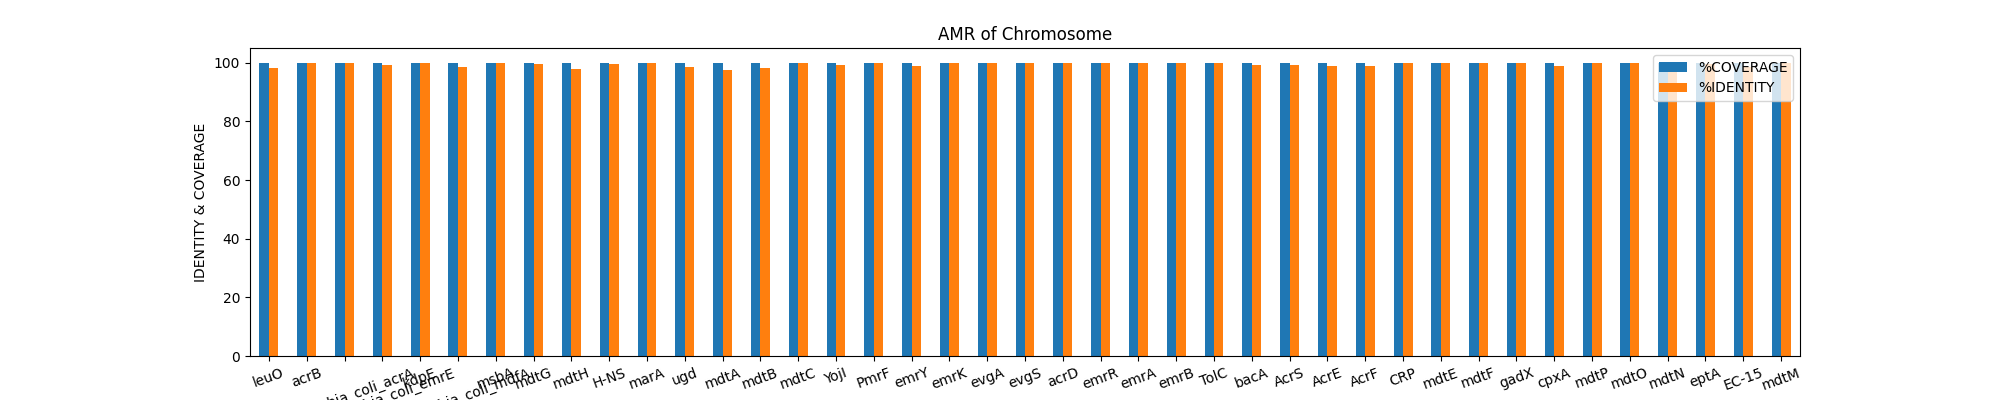

The data file committed next to this chart (first rows):
#FILE	SEQUENCE	START	END	STRAND	GENE	COVERAGE	COVERAGE_MAP	GAPS	%COVERAGE	%IDENTITY	DATABASE	ACCESSION	PRODUCT	RESISTANCE
results_illumina/SRR2584863/SRR2584863_c…	NC_012967.1	87172	88116	+	leuO	1-945/945	===============	0/0	100	98.09	card	LR730402.1:740042-740987	leuO a LysR family transcription factor …	disinfecting_agents_and_antiseptics;nucl…
results_illumina/SRR2584863/SRR2584863_c…	NC_012967.1	453321	456470	-	acrB	1-3150/3150	===============	0/0	100	99.94	card	U00096.3:484403-481253	Protein subunit of AcrA-AcrB-TolC multid…	cephalosporin;disinfecting_agents_and_an…
results_illumina/SRR2584863/SRR2584863_c…	NC_012967.1	456493	457686	-	Escherichia_coli_acrA	1-1194/1194	===============	0/0	100	100	card	U00096.3:485619-484425	AcrA is a subunit of the AcrAB-TolC mult…	cephalosporin;disinfecting_agents_and_an…
results_illumina/SRR2584863/SRR2584863_c…	NC_012967.1	540205	540537	+	Escherichia_coli_emrE	1-333/333	===============	0/0	100	99.10	card	Z11877.1:485-818	Member of the small MDR (multidrug resis…	macrolide
results_illumina/SRR2584863/SRR2584863_c…	NC_012967.1	703151	703828	-	kdpE	1-678/678	===============	0/0	100	99.85	card	U00096.3:721733-721055	kdpE is a transcriptional activator that…	aminoglycoside
results_illumina/SRR2584863/SRR2584863_c…	NC_012967.1	876225	877457	+	Escherichia_coli_mdfA	1-1233/1233	===============	0/0	100	98.38	card	JQ394987.1:0-1233	Multidrug efflux pump in E. coli. This m…	disinfecting_agents_and_antiseptics;phen…
results_illumina/SRR2584863/SRR2584863_c…	NC_012967.1	983713	985461	+	msbA	1-1749/1749	===============	0/0	100	100	card	U00096.3:966620-968369	MsbA is a multidrug resistance transport…	nitroimidazole
results_illumina/SRR2584863/SRR2584863_c…	NC_012967.1	1036104	1037181	-	OmpA	18-1125/1125	========/======	2/30	95.82	83.66	card	FO834906.1:2175099-2173974	OmpA is a porin that confers resistance …	peptide
results_illumina/SRR2584863/SRR2584863_c…	NC_012967.1	1128833	1130059	-	mdtG	1-1227/1227	===============	0/0	100	99.43	card	CP000800.1:1192954-1191727	The MdtG protein also named YceE appears…	phosphonic_acid
results_illumina/SRR2584863/SRR2584863_c…	NC_012967.1	1138690	1139898	-	mdtH	1-1209/1209	===============	0/0	100	97.93	card	U00096.1:1125326-1124117	Multidrug resistance protein MdtH.	fluoroquinolone
results_illumina/SRR2584863/SRR2584863_c…	NC_012967.1	1292303	1292716	-	H-NS	1-414/414	===============	0/0	100	99.52	card	BA000007.3:1738104-1737690	H-NS is a histone-like protein involved …	cephalosporin;fluoroquinolone;macrolide;…
results_illumina/SRR2584863/SRR2584863_c…	NC_012967.1	1587340	1587723	+	marA	1-384/384	===============	0/0	100	100	card	AP009048.1:1621287-1621671	In the presence of antibiotic stress E. …	carbapenem;cephalosporin;disinfecting_ag…
results_illumina/SRR2584863/SRR2584863_c…	NC_012967.1	2028449	2029615	-	ugd	1-1167/1167	===============	0/0	100	98.37	card	U00096.1:2099613-2098446	PmrE is required for the synthesis and t…	peptide
results_illumina/SRR2584863/SRR2584863_c…	NC_012967.1	2087124	2088371	+	mdtA	1-1248/1248	===============	0/0	100	97.60	card	U00096.1:2154015-2155263	MdtA is the membrane fusion protein of t…	aminocoumarin
results_illumina/SRR2584863/SRR2584863_c…	NC_012967.1	2088371	2091493	+	mdtB	1-3123/3123	===============	0/0	100	98.27	card	U00096.1:2155262-2158385	MdtB is a transporter that forms a heter…	aminocoumarin
results_illumina/SRR2584863/SRR2584863_c…	NC_012967.1	2091494	2094571	+	mdtC	1-3078/3078	===============	0/0	100	99.87	card	U00096.1:2158385-2161463	MdtC is a transporter that forms a heter…	aminocoumarin
results_illumina/SRR2584863/SRR2584863_c…	NC_012967.1	2257076	2258719	-	YojI	1-1644/1644	===============	0/0	100	99.09	card	U00096.3:2308615-2306971	YojI mediates resistance to the peptide …	peptide
results_illumina/SRR2584863/SRR2584863_c…	NC_012967.1	2313584	2314552	+	PmrF	1-969/969	===============	0/0	100	100	card	U00096.1:2367070-2368039	PmrF is required for the synthesis and t…	peptide
results_illumina/SRR2584863/SRR2584863_c…	NC_012967.1	2414865	2416403	-	emrY	1-1539/1539	===============	0/0	100	99.03	card	D78168.1:1591-3130	emrY is a multidrug transport that moves…	tetracycline
results_illumina/SRR2584863/SRR2584863_c…	NC_012967.1	2416403	2417458	-	emrK	1-1056/1056	===============	0/0	100	99.81	card	D78168.1:536-1592	emrK is a membrane fusion protein that i…	tetracycline
results_illumina/SRR2584863/SRR2584863_c…	NC_012967.1	2417982	2418596	+	evgA	1-615/615	===============	0/0	100	100	card	BA000007.3:3212025-3212640	EvgA when phosphorylated is a positive r…	fluoroquinolone;macrolide;penicillin_bet…
results_illumina/SRR2584863/SRR2584863_c…	NC_012967.1	2418601	2422194	+	evgS	1-3594/3594	===============	0/0	100	99.97	card	U00096.1:2484373-2487967	EvgS is a sensor protein that phosphoryl…	fluoroquinolone;macrolide;penicillin_bet…
results_illumina/SRR2584863/SRR2584863_c…	NC_012967.1	2508423	2511536	+	acrD	1-3114/3114	===============	0/0	100	99.78	card	AP009048.1:2586250-2589364	AcrD is an aminoglycoside efflux pump ex…	aminoglycoside
results_illumina/SRR2584863/SRR2584863_c…	NC_012967.1	2705629	2706159	+	emrR	1-531/531	===============	0/0	100	100	card	U00096.3:2810769-2811300	EmrR is a negative regulator for the Emr…	fluoroquinolone
results_illumina/SRR2584863/SRR2584863_c…	NC_012967.1	2706286	2707458	+	emrA	1-1173/1173	===============	0/0	100	99.83	card	AP009048.1:2810082-2811255	EmrA is a membrane fusion protein provid…	fluoroquinolone
results_illumina/SRR2584863/SRR2584863_c…	NC_012967.1	2707475	2709013	+	emrB	1-1539/1539	===============	0/0	100	99.94	card	U00096.1:2812615-2814154	emrB is a translocase in the emrB -TolC …	fluoroquinolone
results_illumina/SRR2584863/SRR2584863_c…	NC_012967.1	3112281	3113768	+	TolC	1-1488/1488	===============	0/0	100	99.93	card	FJ768952.1:0-1488	TolC is a protein subunit of many multid…	aminocoumarin;aminoglycoside;carbapenem;…
results_illumina/SRR2584863/SRR2584863_c…	NC_012967.1	3136128	3136947	-	bacA	1-820/822	===============	0/0	99.76	99.27	card	U00096.3:3204131-3203309	The bacA gene product (BacA) recycles un…	peptide
results_illumina/SRR2584863/SRR2584863_c…	NC_012967.1	3340694	3341356	-	AcrS	1-663/663	===============	0/0	100	99.09	card	U00096.1:3413465-3412802	AcrS is a repressor of the AcrAB efflux …	cephalosporin;disinfecting_agents_and_an…
results_illumina/SRR2584863/SRR2584863_c…	NC_012967.1	3341755	3342912	+	AcrE	1-1158/1158	===============	0/0	100	98.88	card	U00096.1:3413863-3415021	AcrE is a membrane fusion protein simila…	cephalosporin;fluoroquinolone;penicillin…
results_illumina/SRR2584863/SRR2584863_c…	NC_012967.1	3342924	3346028	+	AcrF	1-3105/3105	===============	0/0	100	98.97	card	U00096.1:3415032-3418137	AcrF is a inner membrane transporter sim…	cephalosporin;fluoroquinolone;penicillin…
results_illumina/SRR2584863/SRR2584863_c…	NC_012967.1	3414025	3414657	+	CRP	1-633/633	===============	0/0	100	99.84	card	AP009048.1:4154296-4153663	CRP is a global regulator that represses…	fluoroquinolone;macrolide;penicillin_bet…
results_illumina/SRR2584863/SRR2584863_c…	NC_012967.1	3588723	3589880	+	mdtE	1-1158/1158	===============	0/0	100	100	card	AP009048.1:3981183-3980025	MdtE is the membrane fusion protein of t…	fluoroquinolone;macrolide;penicillin_bet…
results_illumina/SRR2584863/SRR2584863_c…	NC_012967.1	3589905	3593018	+	mdtF	1-3114/3114	===============	0/0	100	99.97	card	U00096.1:3660413-3663527	MdtF is the multidrug inner membrane tra…	fluoroquinolone;macrolide;penicillin_bet…
results_illumina/SRR2584863/SRR2584863_c…	NC_012967.1	3593381	3594109	-	gadW	1-729/729	===============	0/0	100	94.65	card	CP015085.1:2552440-2551711	GadW is an AraC-family regulator that pr…	fluoroquinolone;macrolide;penicillin_bet…
results_illumina/SRR2584863/SRR2584863_c…	NC_012967.1	3594477	3595301	-	gadX	1-825/825	===============	0/0	100	100	card	AP009048.1:3974604-3975429	GadX is an AraC-family regulator that pr…	fluoroquinolone;macrolide;penicillin_bet…
results_illumina/SRR2584863/SRR2584863_c…	NC_012967.1	4083084	4084457	-	cpxA	1-1374/1374	===============	0/0	100	98.91	card	BA000007.3:4905062-4903688	CpxA is a membrane-localized sensor kina…	aminocoumarin;aminoglycoside
results_illumina/SRR2584863/SRR2584863_c…	NC_012967.1	4278386	4279852	-	mdtP	1-1467/1467	===============	0/0	100	100	card	AP009048.1:4304509-4303042	Multidrug resistance efflux pump. Could …	disinfecting_agents_and_antiseptics;nucl…
results_illumina/SRR2584863/SRR2584863_c…	NC_012967.1	4279849	4281900	-	mdtO	1-2052/2052	===============	0/0	100	99.85	card	AP009048.1:4306557-4304505	Multidrug resistance efflux pump. Could …	disinfecting_agents_and_antiseptics;nucl…
results_illumina/SRR2584863/SRR2584863_c…	NC_012967.1	4281900	4282931	-	mdtN	1-1032/1032	===============	0/0	100	99.90	card	AP009048.1:4307588-4306556	Multidrug resistance efflux pump. Could …	disinfecting_agents_and_antiseptics;nucl…
results_illumina/SRR2584863/SRR2584863_c…	NC_012967.1	4312661	4314304	-	eptA	1-1644/1644	===============	0/0	100	99.45	card	AP009048.1:4340268-4338624	PmrC mediates the modification of Lipid …	peptide
results_illumina/SRR2584863/SRR2584863_c…	NC_012967.1	4356522	4357655	-	EC-15	1-1134/1134	===============	0/0	100	98.59	card	NG_049081.1:100-1234	EC-15 is a EC beta-lactamase.	cephalosporin
results_illumina/SRR2584863/SRR2584863_c…	NC_012967.1	4548201	4549433	-	mdtM	1-1233/1233	===============	0/0	100	100	card	U00096.3:4568519-4567286	Multidrug resistance protein MdtM.	disinfecting_agents_and_antiseptics;fluo…
